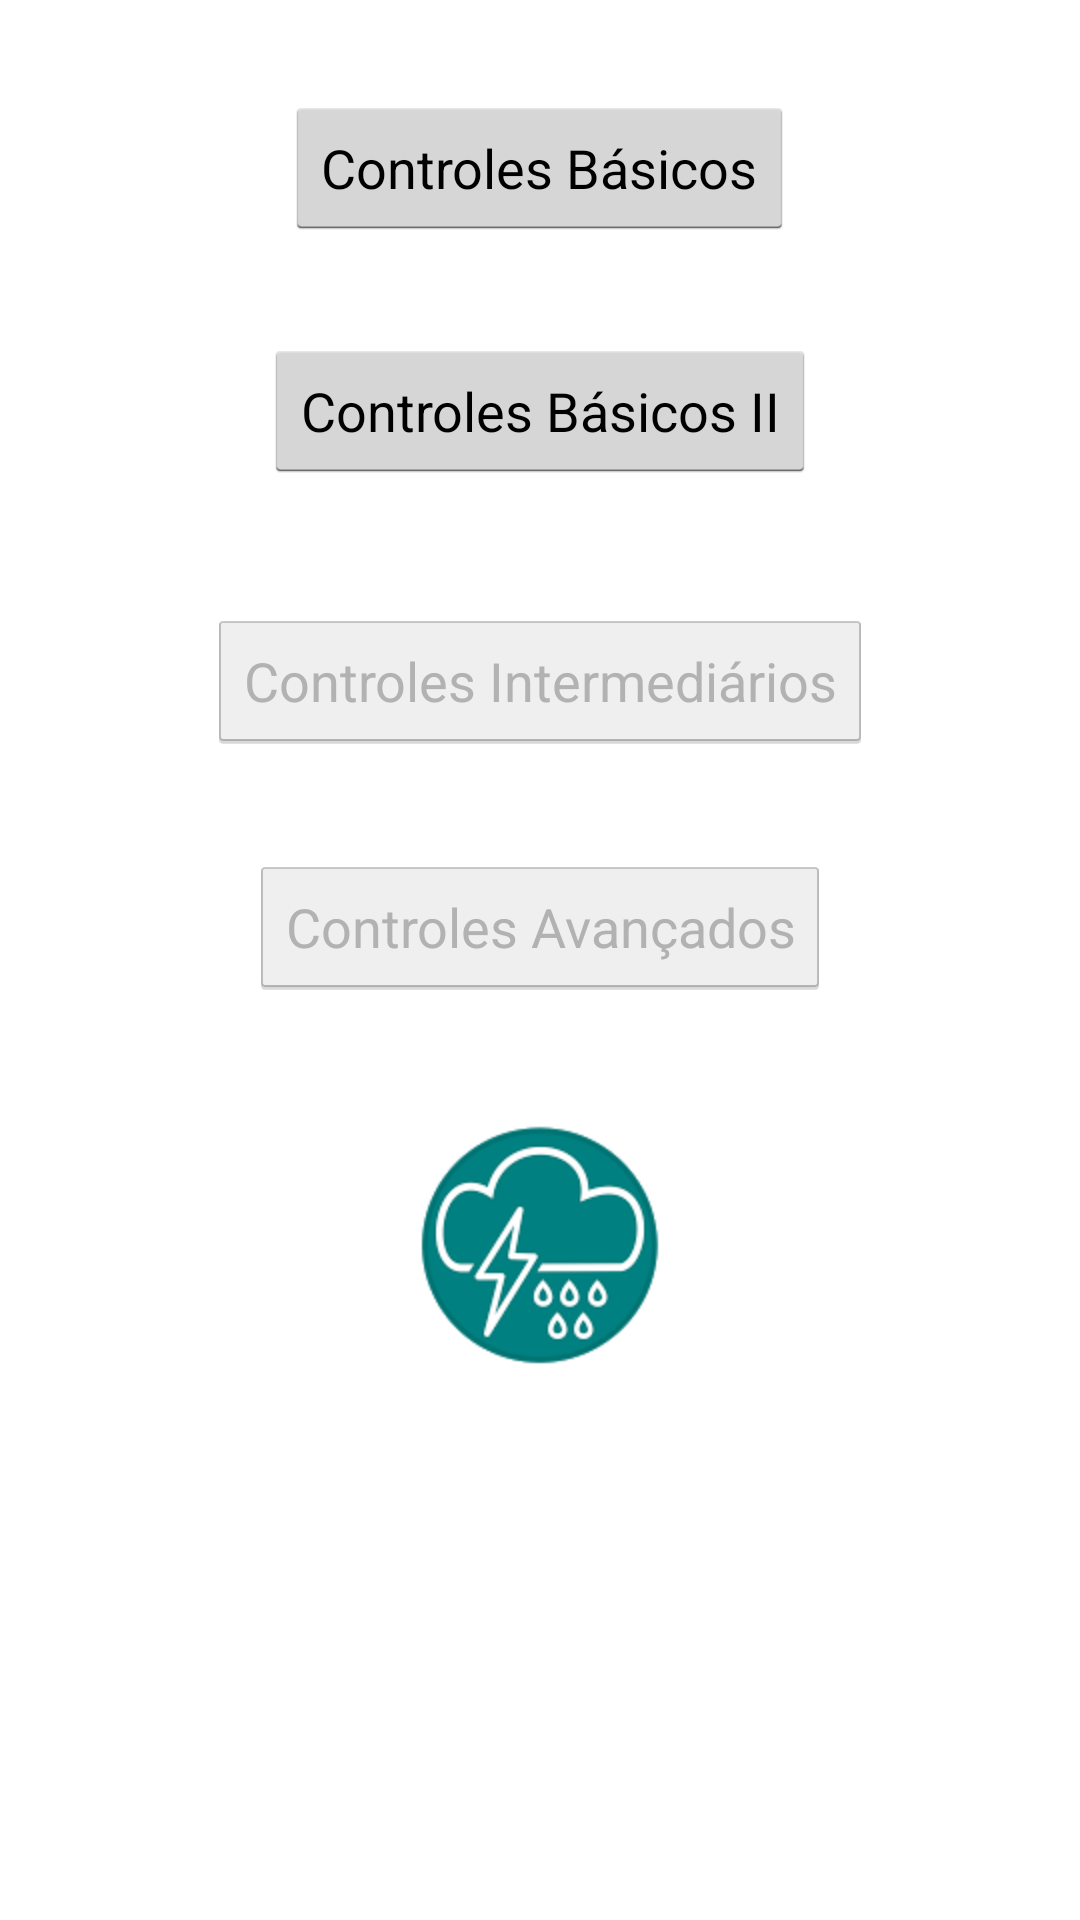

Reconstruct the res/layout file that produces this screen, plus the resources it refers to.
<!-- AndroidManifest.xml: application theme AppTheme -->
<!-- res/layout/main_menu.xml -->
<?xml version="1.0" encoding="utf-8"?>
<RelativeLayout xmlns:android="http://schemas.android.com/apk/res/android"
    android:orientation="vertical" android:layout_width="match_parent"
    android:layout_height="match_parent">

    <Button
        android:layout_width="wrap_content"
        android:layout_height="wrap_content"
        android:text="Controles Básicos"
        android:id="@+id/button"
        android:layout_alignParentTop="true"
        android:layout_centerHorizontal="true"
        android:layout_marginTop="32dp"
        android:onClick="GotoBasicsOne"/>

    <Button
        android:layout_width="wrap_content"
        android:layout_height="wrap_content"
        android:text="Controles Intermediários"
        android:id="@+id/button2"
        android:enabled="false"
        android:layout_marginTop="42dp"
        android:layout_below="@+id/button4"
        android:layout_centerHorizontal="true" />

    <Button
        android:layout_width="wrap_content"
        android:layout_height="wrap_content"
        android:text="Controles Avançados"
        android:id="@+id/button3"
        android:layout_marginTop="34dp"
        android:enabled="false"
        android:layout_below="@+id/button2"
        android:layout_centerHorizontal="true" />

    <Button
        android:layout_width="wrap_content"
        android:layout_height="wrap_content"
        android:text="Controles Básicos II"
        android:id="@+id/button4"
        android:layout_marginTop="33dp"
        android:layout_below="@+id/button"
        android:layout_centerHorizontal="true"
        android:onClick="GotoBasicsTwo"/>

    <ImageView
        android:layout_width="wrap_content"
        android:layout_height="wrap_content"
        android:id="@+id/imageView"
        android:src="@mipmap/electr"
        android:onClick="vaiprogit"
        android:layout_below="@+id/button3"
        android:layout_centerHorizontal="true"
        android:layout_marginTop="42dp" />
</RelativeLayout>
<!-- resources referenced by this layout -->
<resources>
  <!-- mipmap electr: png bitmap (mipmap-hdpi, 9865 bytes) -->
  <style name="AppTheme" parent="android:Theme.Holo.Light.DarkActionBar">
          
      </style>
</resources>
